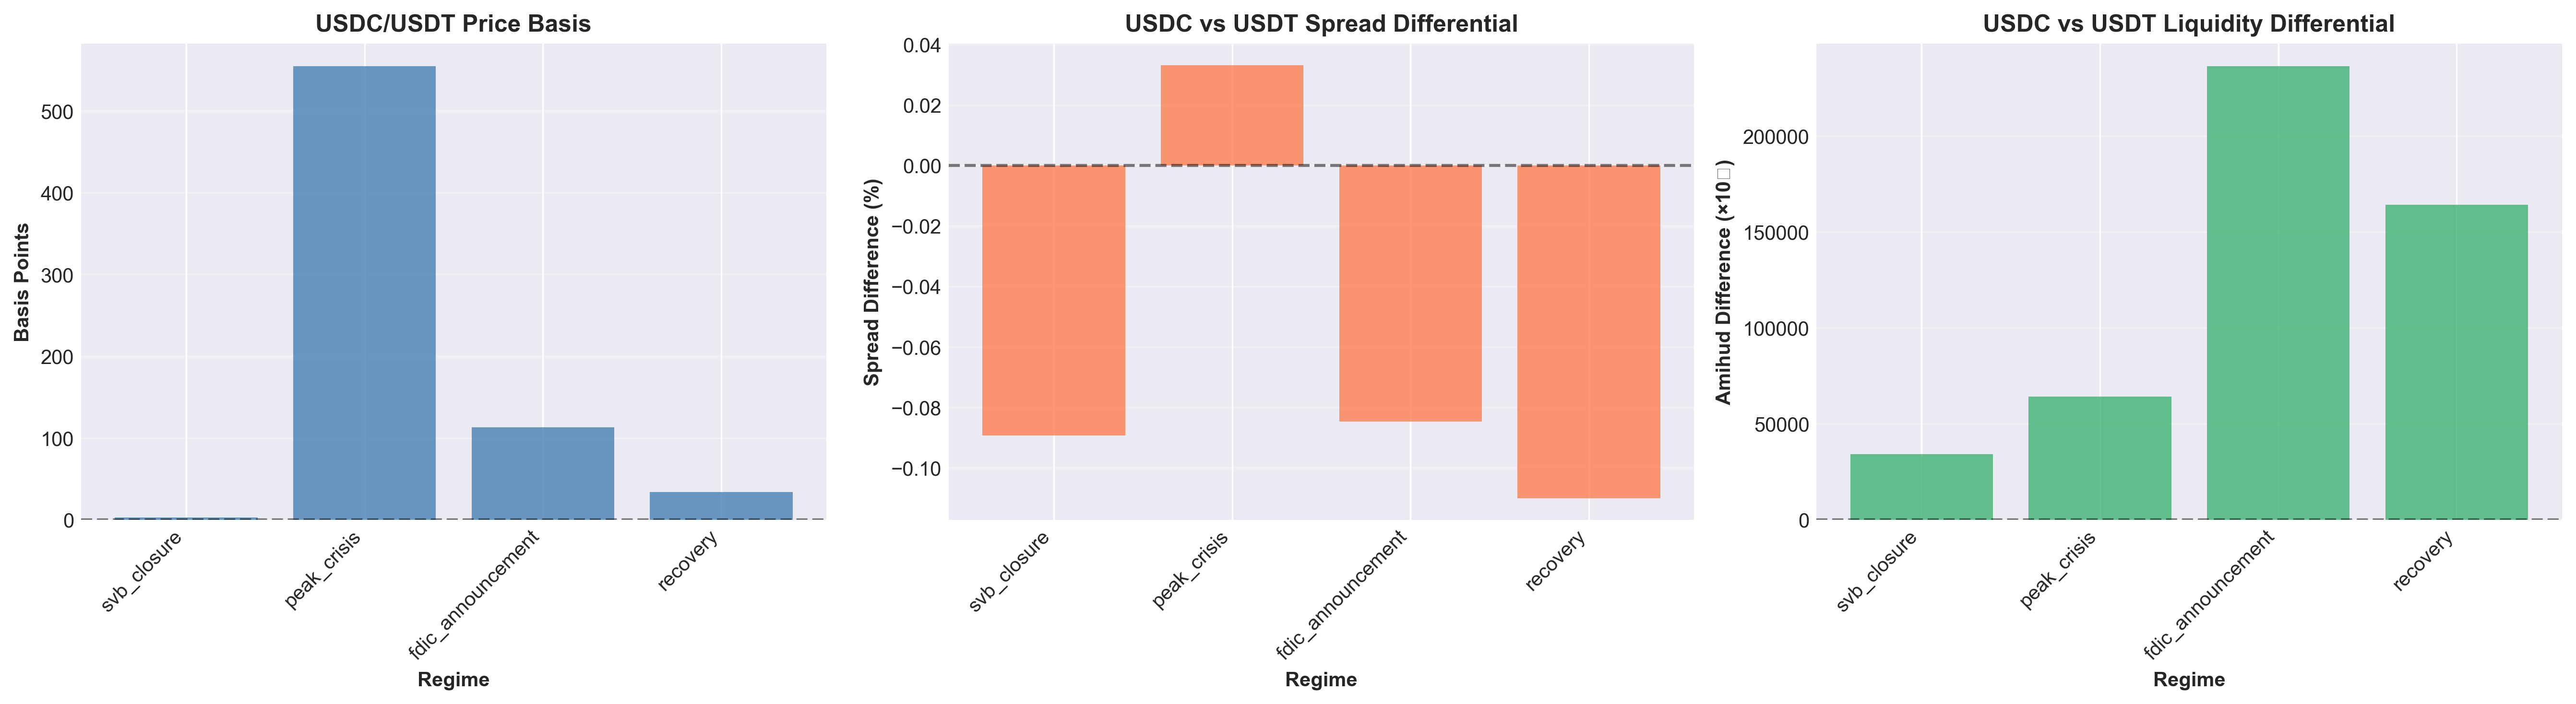

The data file committed next to this chart (first rows):
regime, price_basis_bps, spread_differential, liquidity_differential, usdc_price, usdt_price
svb_closure, 3.109, -0.08934, 34338, 19972, 19966
peak_crisis, 554.8, 0.03318, 64120, 21548, 20416
fdic_announcement, 113.1, -0.08478, 236279, 23242, 22982
recovery, 33.78, -0.1101, 164210, 26445, 26356
